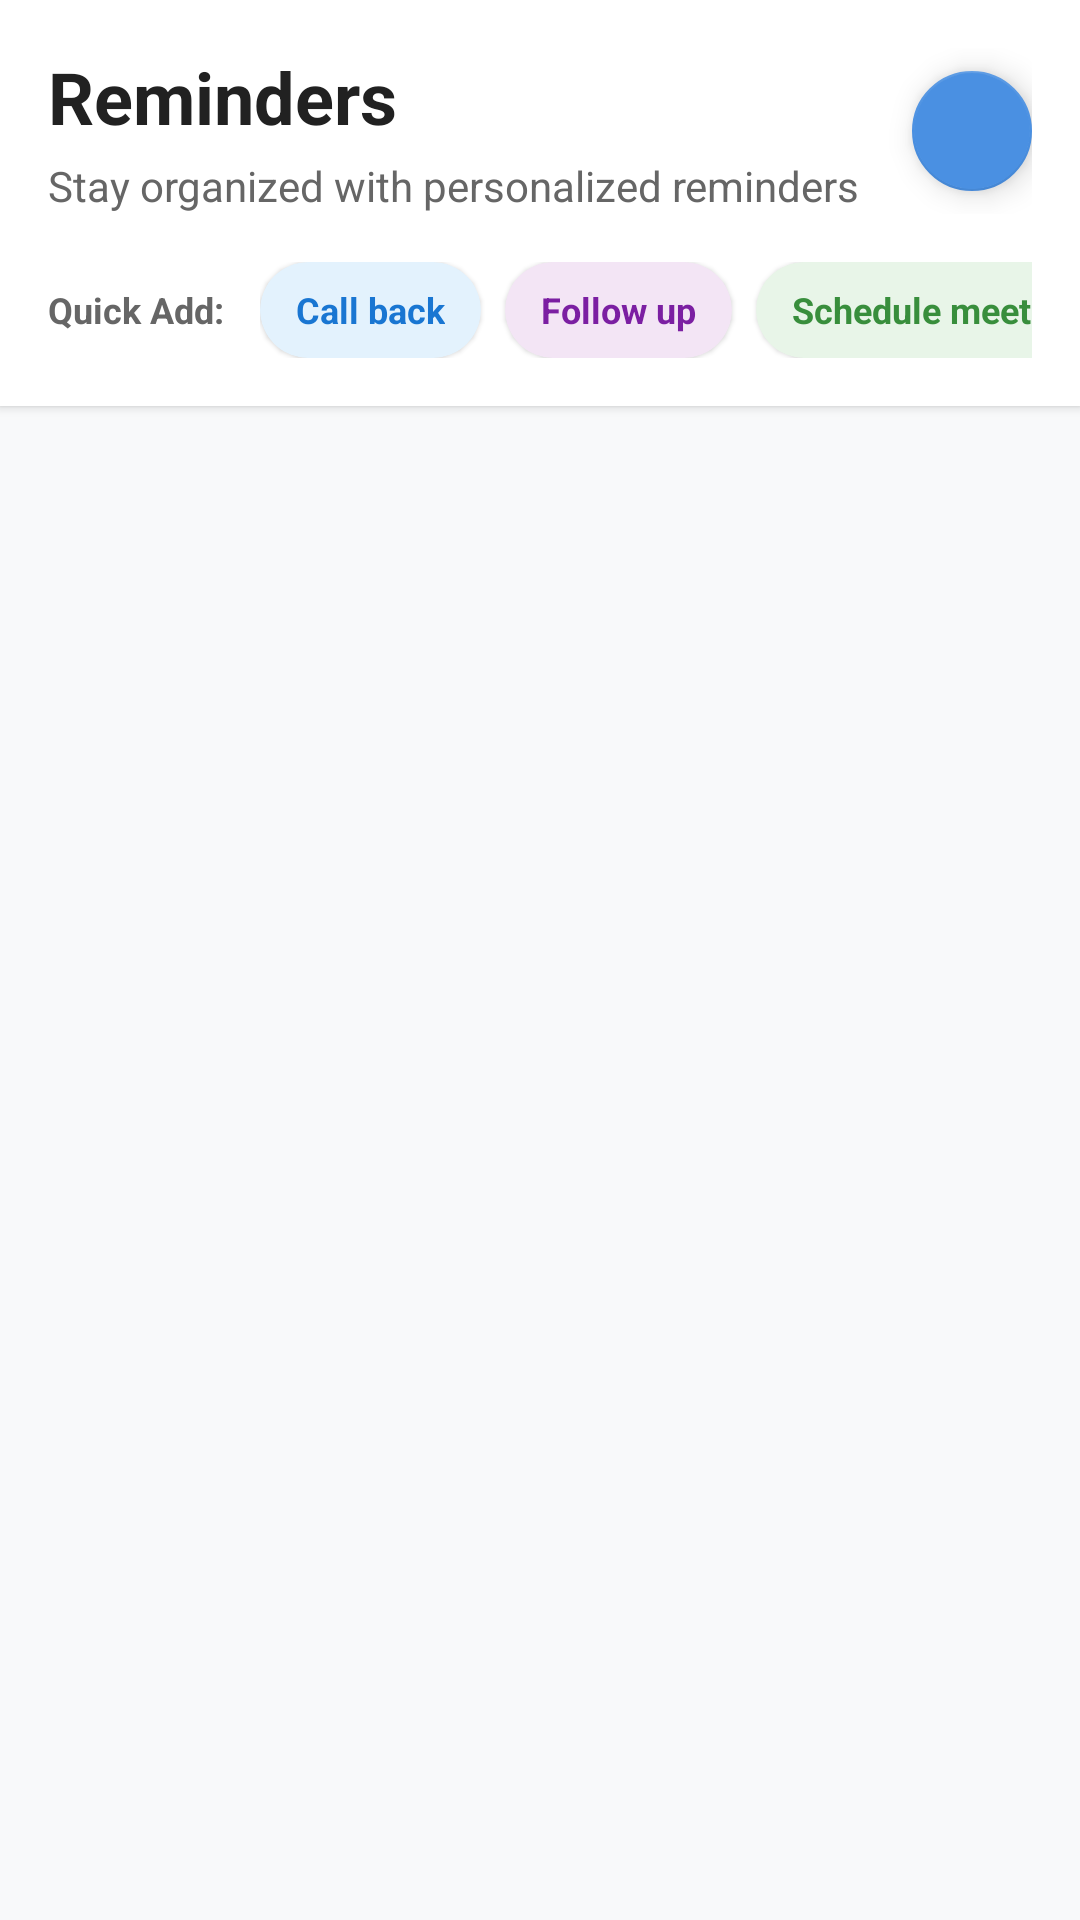

The Android layout XML behind this screen, and the referenced resources:
<!-- AndroidManifest.xml: application theme AppTheme -->
<!-- res/layout/fragment_reminders.xml -->
<?xml version="1.0" encoding="utf-8"?>
<LinearLayout xmlns:android="http://schemas.android.com/apk/res/android"
    xmlns:app="http://schemas.android.com/apk/res-auto"
    android:layout_width="match_parent"
    android:layout_height="match_parent"
    android:orientation="vertical"
    android:background="#F8F9FA">

    
    <LinearLayout
        android:layout_width="match_parent"
        android:layout_height="wrap_content"
        android:orientation="vertical"
        android:background="@android:color/white"
        android:elevation="2dp"
        android:padding="16dp">

        
        <LinearLayout
            android:layout_width="match_parent"
            android:layout_height="wrap_content"
            android:orientation="horizontal"
            android:gravity="center_vertical">

            <LinearLayout
                android:layout_width="0dp"
                android:layout_height="wrap_content"
                android:layout_weight="1"
                android:orientation="vertical">

                <TextView
                    android:layout_width="wrap_content"
                    android:layout_height="wrap_content"
                    android:text="Reminders"
                    android:textColor="#212121"
                    android:textSize="24sp"
                    android:textStyle="bold" />

                <TextView
                    android:layout_width="wrap_content"
                    android:layout_height="wrap_content"
                    android:text="Stay organized with personalized reminders"
                    android:textColor="#666666"
                    android:textSize="14sp"
                    android:layout_marginTop="4dp" />

            </LinearLayout>

            <com.google.android.material.floatingactionbutton.FloatingActionButton
                android:id="@+id/btnAddReminder"
                android:layout_width="wrap_content"
                android:layout_height="wrap_content"
                android:src="@drawable/ic_add_24"
                app:tint="@android:color/white"
                app:backgroundTint="@color/colorPrimary"
                app:fabSize="mini"
                android:layout_marginStart="16dp" />

        </LinearLayout>

        
        <LinearLayout
            android:layout_width="match_parent"
            android:layout_height="wrap_content"
            android:layout_marginTop="16dp"
            android:orientation="horizontal"
            android:gravity="center_vertical">

            <TextView
                android:layout_width="wrap_content"
                android:layout_height="wrap_content"
                android:text="Quick Add:"
                android:textColor="#666666"
                android:textSize="12sp"
                android:textStyle="bold" />

            <HorizontalScrollView
                android:layout_width="0dp"
                android:layout_height="wrap_content"
                android:layout_weight="1"
                android:layout_marginStart="12dp"
                android:scrollbars="none">

                <LinearLayout
                    android:layout_width="wrap_content"
                    android:layout_height="wrap_content"
                    android:orientation="horizontal">

                    <androidx.cardview.widget.CardView
                        android:id="@+id/cardCallBack"
                        android:layout_width="wrap_content"
                        android:layout_height="32dp"
                        android:layout_marginEnd="8dp"
                        app:cardCornerRadius="16dp"
                        app:cardElevation="1dp"
                        app:cardBackgroundColor="#E3F2FD"
                        android:clickable="true"
                        android:focusable="true">

                        <TextView
                            android:layout_width="wrap_content"
                            android:layout_height="match_parent"
                            android:text="Call back"
                            android:textColor="#1976D2"
                            android:textSize="12sp"
                            android:textStyle="bold"
                            android:gravity="center"
                            android:paddingHorizontal="12dp" />

                    </androidx.cardview.widget.CardView>

                    <androidx.cardview.widget.CardView
                        android:id="@+id/cardFollowUp"
                        android:layout_width="wrap_content"
                        android:layout_height="32dp"
                        android:layout_marginEnd="8dp"
                        app:cardCornerRadius="16dp"
                        app:cardElevation="1dp"
                        app:cardBackgroundColor="#F3E5F5"
                        android:clickable="true"
                        android:focusable="true">

                        <TextView
                            android:layout_width="wrap_content"
                            android:layout_height="match_parent"
                            android:text="Follow up"
                            android:textColor="#7B1FA2"
                            android:textSize="12sp"
                            android:textStyle="bold"
                            android:gravity="center"
                            android:paddingHorizontal="12dp" />

                    </androidx.cardview.widget.CardView>

                    <androidx.cardview.widget.CardView
                        android:id="@+id/cardMeeting"
                        android:layout_width="wrap_content"
                        android:layout_height="32dp"
                        app:cardCornerRadius="16dp"
                        app:cardElevation="1dp"
                        app:cardBackgroundColor="#E8F5E8"
                        android:clickable="true"
                        android:focusable="true">

                        <TextView
                            android:layout_width="wrap_content"
                            android:layout_height="match_parent"
                            android:text="Schedule meeting"
                            android:textColor="#388E3C"
                            android:textSize="12sp"
                            android:textStyle="bold"
                            android:gravity="center"
                            android:paddingHorizontal="12dp" />

                    </androidx.cardview.widget.CardView>

                </LinearLayout>

            </HorizontalScrollView>

        </LinearLayout>

    </LinearLayout>

    
    <FrameLayout
        android:layout_width="match_parent"
        android:layout_height="0dp"
        android:layout_weight="1">

        
        <androidx.recyclerview.widget.RecyclerView
            android:id="@+id/recyclerReminders"
            android:layout_width="match_parent"
            android:layout_height="match_parent"
            android:clipToPadding="false"
            android:padding="16dp"
            android:scrollbars="vertical" />

        
        <LinearLayout
            android:id="@+id/emptyState"
            android:layout_width="match_parent"
            android:layout_height="match_parent"
            android:orientation="vertical"
            android:gravity="center"
            android:padding="32dp"
            android:visibility="gone">

            <ImageView
                android:layout_width="96dp"
                android:layout_height="96dp"
                android:src="@drawable/ic_tab_reminder"
                android:tint="#E0E0E0"
                android:layout_marginBottom="24dp" />

            <TextView
                android:layout_width="wrap_content"
                android:layout_height="wrap_content"
                android:text="No reminders yet"
                android:textSize="20sp"
                android:textStyle="bold"
                android:textColor="#666666"
                android:layout_marginBottom="8dp" />

            <TextView
                android:layout_width="wrap_content"
                android:layout_height="wrap_content"
                android:text="Create your first reminder to stay on top of important tasks"
                android:textSize="14sp"
                android:textColor="#999999"
                android:gravity="center"
                android:layout_marginBottom="24dp" />

            <Button
                android:id="@+id/btnCreateFirst"
                android:layout_width="wrap_content"
                android:layout_height="wrap_content"
                android:text="Create Reminder"
                android:textAllCaps="false"
                android:backgroundTint="@color/colorPrimary"
                android:textColor="@android:color/white"
                android:paddingHorizontal="32dp" />

        </LinearLayout>

    </FrameLayout>

</LinearLayout>
<!-- resources referenced by this layout -->
<resources>
  <color name="colorPrimary">#4A90E2</color>
  <!-- drawable ic_tab_reminder (drawable) -->
  <?xml version="1.0" encoding="utf-8"?>
  <vector xmlns:android="http://schemas.android.com/apk/res/android"
      android:width="24dp"
      android:height="24dp"
      android:viewportWidth="24"
      android:viewportHeight="24">
      
      
      <path android:fillColor="#FFFFFFFF"
          android:pathData="M12,2c-1.1,0 -2,0.9 -2,2v1c-2.17,0.65 -3.75,2.61 -3.75,4.97V14l-2,2v1h15v-1l-2,-2V9.97c0,-2.36 -1.58,-4.32 -3.75,-4.97V4c0,-1.1 -0.9,-2 -2,-2zM12,22c1.1,0 2,-0.9 2,-2h-4c0,1.1 0.9,2 2,2z"/>
      
      
      <path android:fillColor="#60FFFFFF"
          android:pathData="M10,20h4c0,1.1 -0.9,2 -2,2s-2,-0.9 -2,-2z"/>
      
      
      <path android:fillColor="#40000000"
          android:pathData="M12,6c-1.5,0 -2.75,1.25 -2.75,2.97V14h5.5V8.97C14.75,7.25 13.5,6 12,6z"/>
      
  </vector>
  <style name="AppTheme" parent="Theme.AppCompat.DayNight.NoActionBar">
      <item name="android:enforceNavigationBarContrast" tools:targetApi="29">true</item>
      <item name="android:editTextBackground">@drawable/rn_edit_text_material</item>
      <item name="colorPrimary">@color/colorPrimary</item>
      <item name="android:statusBarColor">#FFFFFF</item>
    </style>
</resources>
